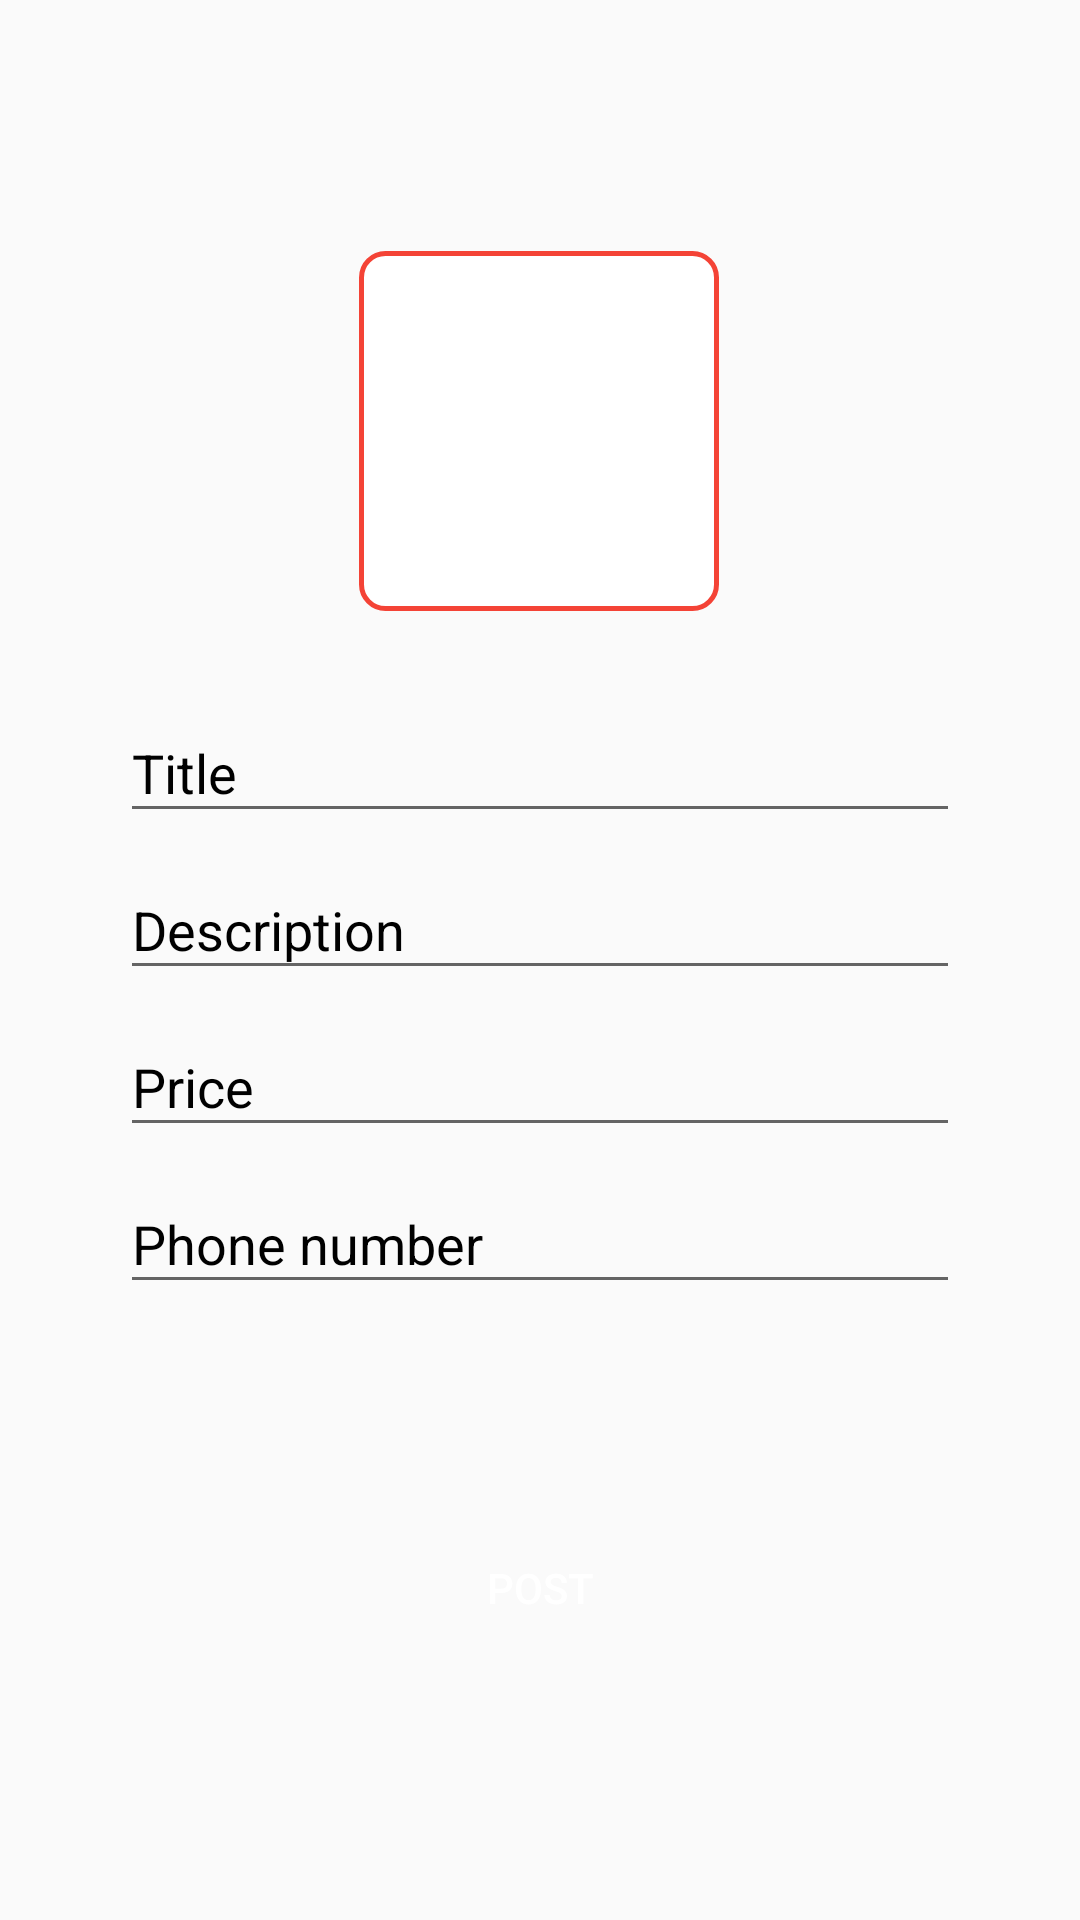

Android layout source for this screen:
<!-- AndroidManifest.xml: application theme Theme.FindAMechanic -->
<!-- res/layout/activity_spare_post_ad.xml -->
<?xml version="1.0" encoding="utf-8"?>
<androidx.constraintlayout.widget.ConstraintLayout xmlns:android="http://schemas.android.com/apk/res/android"
    xmlns:app="http://schemas.android.com/apk/res-auto"
    xmlns:tools="http://schemas.android.com/tools"
    android:layout_width="match_parent"
    android:layout_height="match_parent"
    tools:context=".sparePanel.Spare_PostAd"
    android:padding="16dp">

    <ImageButton
        android:id="@+id/image_upload"
        android:layout_width="120dp"
        android:layout_height="120dp"
        android:background="@drawable/camerashapebtn"
        android:src="@drawable/ic_camera_24"
        app:layout_constraintBottom_toBottomOf="@+id/linear_layout"
        app:layout_constraintEnd_toEndOf="parent"
        app:layout_constraintHorizontal_bias="0.498"
        app:layout_constraintStart_toStartOf="parent"
        app:layout_constraintTop_toTopOf="parent"
        app:layout_constraintVertical_bias="0.227" />

    <LinearLayout
        android:layout_width="280dp"
        android:layout_height="wrap_content"
        android:id="@+id/linear_layout"
        android:orientation="vertical"
        app:layout_constraintBottom_toBottomOf="parent"
        app:layout_constraintTop_toTopOf="parent"
        app:layout_constraintStart_toStartOf="parent"
        app:layout_constraintEnd_toEndOf="parent"
        android:layout_marginTop="20dp">


        <com.google.android.material.textfield.TextInputLayout
            android:layout_width="match_parent"
            android:layout_height="match_parent"
            android:id="@+id/spareAdTitle"
            android:textColorHint="@color/black">

            <com.google.android.material.textfield.TextInputEditText
                android:layout_width="match_parent"
                android:layout_height="wrap_content"
                android:hint="Title" />
        </com.google.android.material.textfield.TextInputLayout>

        <com.google.android.material.textfield.TextInputLayout
            android:layout_width="match_parent"
            android:layout_height="match_parent"
            android:textColorHint="@color/black"
            android:id="@+id/spareAdDescription">

            <com.google.android.material.textfield.TextInputEditText
                android:layout_width="match_parent"
                android:layout_height="wrap_content"
                android:hint="Description" />
        </com.google.android.material.textfield.TextInputLayout>

        <com.google.android.material.textfield.TextInputLayout
            android:layout_width="match_parent"
            android:layout_height="match_parent"
            android:textColorHint="@color/black"
            android:id="@+id/spareAdPrice">

            <com.google.android.material.textfield.TextInputEditText
                android:layout_width="match_parent"
                android:layout_height="wrap_content"
                android:hint="Price" />
        </com.google.android.material.textfield.TextInputLayout>

        <com.google.android.material.textfield.TextInputLayout
            android:layout_width="match_parent"
            android:layout_height="match_parent"
            android:textColorHint="@color/black"
            android:id="@+id/spareAdContact">

            <com.google.android.material.textfield.TextInputEditText
                android:layout_width="match_parent"
                android:layout_height="wrap_content"
                android:hint="Phone number" />
        </com.google.android.material.textfield.TextInputLayout>
    </LinearLayout>
    
    <Button
        android:layout_width="match_parent"
        android:layout_height="wrap_content"
        android:id="@+id/sparePostAd"
        app:layout_constraintTop_toBottomOf="@+id/linear_layout"
        android:text="Post"
        android:textColor="@color/white"
        android:background="@drawable/btnblue"
        android:textColorHint="@color/white"
        app:layout_constraintEnd_toEndOf="parent"
        app:layout_constraintStart_toStartOf="parent"
        app:layout_constraintBottom_toBottomOf="parent"/>


</androidx.constraintlayout.widget.ConstraintLayout>
<!-- resources referenced by this layout -->
<resources>
  <color name="black">#FF000000</color>
  <color name="white">#FFFFFFFF</color>
  <!-- drawable camerashapebtn (drawable) -->
  <?xml version="1.0" encoding="utf-8"?>
  <shape xmlns:android="http://schemas.android.com/apk/res/android">
      <corners android:radius="8dp"/>
      <stroke android:color="@color/red"
          android:width="1.5dp"/>
      <solid android:color="@color/white"/>
  </shape>
  <style name="Theme.FindAMechanic" parent="Theme.AppCompat.Light.DarkActionBar">
          
          <item name="colorPrimary">@color/teal_200</item>
          <item name="colorPrimaryVariant">@color/material_dynamic_neutral_variant95</item>
          <item name="colorOnPrimary">@color/white</item>
          
          <item name="colorSecondary">@color/teal_200</item>
          <item name="colorSecondaryVariant">@color/teal_700</item>
          <item name="colorOnSecondary">@color/black</item>
          
          <item name="android:statusBarColor">@color/white</item>
          
      </style>
  <color name="red">#F44336</color>
  <color name="teal_200">#848786</color>
  <color name="teal_700">#9CA2A1</color>
</resources>
